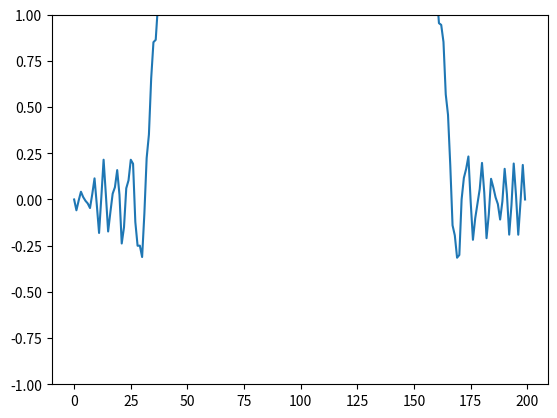

Recreate this plot in Python.
import numpy as np
import matplotlib.pyplot as plt 

N=200
u_prev=np.zeros(N)
u_curr=np.zeros(N)
u_next=np.zeros(N)

u_curr[N//2]=1

r=0.2

plt.ion()
fig,ax=plt.subplots()
line,=ax.plot(u_curr)
ax.set_ylim(-1,1)

for t in range(300):
    for i in range(1,N-1):
        u_next[i]=(2*u_curr[i]-u_prev[i]+
                   r*(u_curr[i+1]-2*u_curr[i]+u_curr[i-1]))
        
    u_prev=u_curr.copy()
    u_curr=u_next.copy()

    line.set_ydata(u_curr)
    plt.pause(0.01)

plt.ioff()
plt.show()
